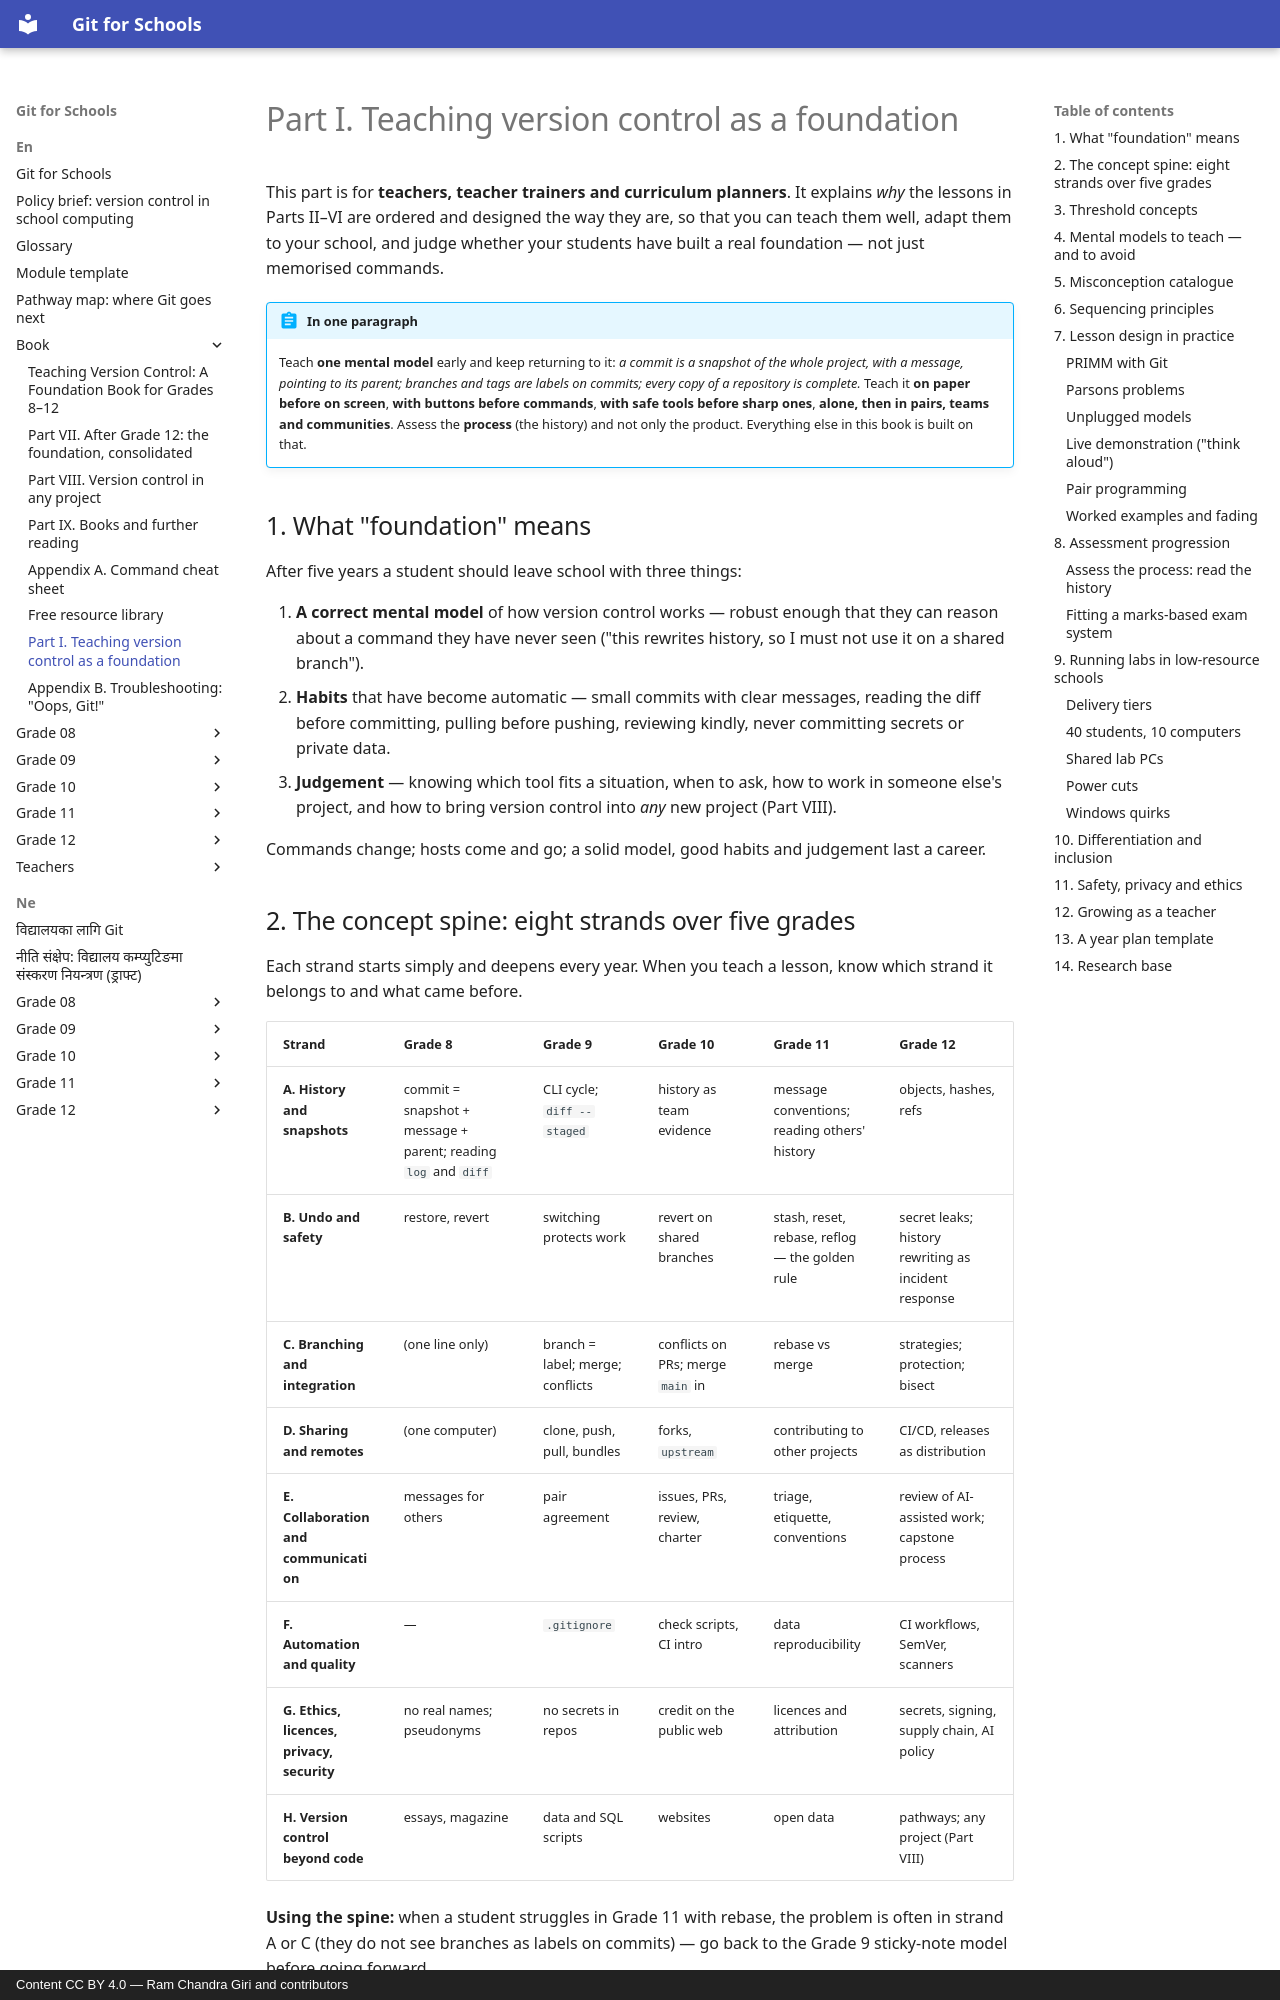

repository: rcgiri-physics/git-for-nepal · page: en/book/teaching-foundation/index.html · generator: mkdocs · copyright: Content CC BY 4.0 — Ram Chandra Giri and contributors

# Part I. Teaching version control as a foundation

This part is for **teachers, teacher trainers and curriculum planners**. It explains *why* the lessons in Parts II–VI are ordered and designed the way they are, so that you can teach them well, adapt them to your school, and judge whether your students have built a real foundation — not just memorised commands.

!!! abstract "In one paragraph"
    Teach **one mental model** early and keep returning to it: *a commit is a snapshot of the whole project, with a message, pointing to its parent; branches and tags are labels on commits; every copy of a repository is complete.* Teach it **on paper before on screen**, **with buttons before commands**, **with safe tools before sharp ones**, **alone, then in pairs, teams and communities**. Assess the **process** (the history) and not only the product. Everything else in this book is built on that.

## 1. What "foundation" means

After five years a student should leave school with three things:

1. **A correct mental model** of how version control works — robust enough that they can reason about a command they have never seen ("this rewrites history, so I must not use it on a shared branch").
2. **Habits** that have become automatic — small commits with clear messages, reading the diff before committing, pulling before pushing, reviewing kindly, never committing secrets or private data.
3. **Judgement** — knowing which tool fits a situation, when to ask, how to work in someone else's project, and how to bring version control into *any* new project (Part VIII).

Commands change; hosts come and go; a solid model, good habits and judgement last a career.
